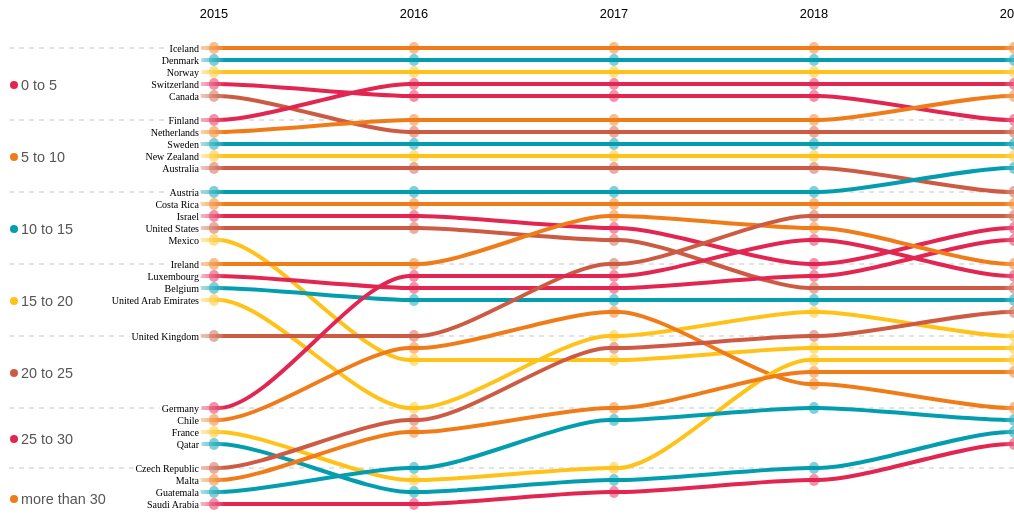
D3 v4 page, settled after 480 driven frames (8 s of simulated time); the page loaded 1 data file(s).


function shuffleArray(array) {
    for (let i = array.length - 1; i > 0; i--) {
        const j = Math.floor(Math.random() * (i + 1));
        [array[i], array[j]] = [array[j], array[i]];
    }
}
  graph1_options = {
    numSequences: 50,
    minEventPerColThreshold: 1,
    height: 2000,
    width: window.innerWidth,
    forceLevelName: true,
    //fontSize: '3em',
    //path: ['source', '1/2/20', '1/3/20', '1/4/20', '1/5/20', '1/6/20', '1/7/20', '1/8/20', '1/9/20', '1/10/20', '1/11/20', '1/12/20', '1/13/20', '1/14/20', '1/15/20', '1/16/20', '1/17/20', '1/18/20', '1/19/20', '1/20/20', '1/21/20', '1/22/20', '1/23/20', '1/24/20', '1/25/20', '1/26/20', '1/27/20', '1/28/20', '1/29/20', '1/30/20', '1/31/20', '2/1/20', '2/2/20', '2/3/20', '2/4/20', '2/5/20', '2/6/20', '2/7/20', '2/8/20', '2/9/20', '2/10/20', '2/11/20', '2/12/20', '2/13/20', '2/14/20', '2/15/20', '2/16/20', '2/17/20', '2/18/20', '2/19/20', '2/20/20', '2/21/20', '2/22/20', '2/23/20', '2/24/20', '2/25/20', '2/26/20', '2/27/20', '2/28/20', '2/29/20', '3/1/20', '3/2/20', '3/3/20', '3/4/20', '3/5/20', '3/6/20', '3/7/20', '3/8/20', '3/9/20', '3/10/20', '3/11/20', '3/12/20', '3/13/20', '3/14/20', '3/15/20', '3/16/20', '3/17/20', '3/18/20', '3/19/20', '3/20/20', '3/21/20', '3/22/20', '3/23/20', '3/24/20', '3/25/20', '3/26/20', '3/27/20', '3/28/20', '3/29/20', '3/30/20', '3/31/20', 'sink'],
    path: ['source', '2015', '2016', '2017', '2018', '2019', 'sink'],
    levels: ['0 to 5', '5 to 10', '10 to 15', '15 to 20', '20 to 25', '25 to 30', 'more than 30'],
    show_seq_names: true,
    //colorscheme: ['#3D7A89','#5D92B0','#F47A4F','#FFB940','#FC4E4E','#3D7A89','#5D92B0','#F47A4F'].reverse(),
    colorscheme: d3.schemeSet3,
    catmullromvalue: 0.9,
    colorbysequence: true,
    node_width_factor: 0.05,
    link_stroke_width: 4,
    vertical_spacing: 12,
    horizontal_spacing: 200
  }

  highlight_by_seq_num = function(cursvg, seq_nums, delay=0){
    cursvg.selectAll('.seqpath').transition()
      .duration(100)
      .style('opacity', 0.1)

    for (let seq_n of seq_nums){
      cursvg.select('#day_' + seq_n)
        .transition()
        .duration(110)
        .style('opacity', 1)
    }
  }

  d3.json('../data/happiness.json', (error, data) => {
    data = data.filter(l => l.length != 0)
    //shuffleArray(data)
    graph_sandbox = new SequenceBraiding(data, 'chess-svg', graph1_options)
    // let seq_n = data.indexOf(data.find(d => d[0]['seq_name'] == "Italy"))
    // let seq_n2 = data.indexOf(data.find(d => d[0]['seq_name'] == "France"))
    // let seq_n3 = data.indexOf(data.find(d => d[0]['seq_name'] == "Spain"))
    // let seq_n4 = data.indexOf(data.find(d => d[0]['seq_name'] == "Germany"))
    // let seq_n5 = data.indexOf(data.find(d => d[0]['seq_name'] == "Belgium"))
    // let seq_n6 = data.indexOf(data.find(d => d[0]['seq_name'] == "UK"))
    //let seq_n = data.indexOf(data.find(d => d[0]['seq_name'] == "Mainland China"))
    //highlight_by_seq_num(d3.select('#chess-svg'), [seq_n], 0)
})

// ── ../js/SequenceBraiding.js
window.SequenceBraiding = class SequenceBraiding {
	constructor(data, svgname, opt={}) {

		this.opt = this.fill_opt(opt)

		// add seq number to data
		this.data = data.slice(0, opt.numSequences)
		this.data.forEach(a => a.forEach(b => b.seq_index == undefined ? b.seq_index = this.data.indexOf(a) : b.seq_index = b.seq_index))

		// figure out path and levels
		this.path = opt.path ? opt.path : this.find_path(this.data, opt)
		if (!opt.pairwise_align_levels) this.levels = opt.levels ? opt.levels : this.find_levels(this.data)
		else this.levels = opt.levels ? opt.levels : this.dna_levels(this.data)

		this.nodes = []
		this.links = []
		this.max_rank = this.path.length * 3
		this.svgname = svgname

		this.svg_index = Array.prototype.slice.call(document.getElementsByTagName('svg')).indexOf(document.getElementById(svgname))
		this.svg = d3.select('#' + this.svgname)

		this.svg.attr('width', this.opt.svg_width).attr('height', this.opt.height)

		var svgwidth = document.getElementById(this.svgname).clientWidth
		var svgheight = document.getElementById(this.svgname).clientHeight

		this.build()
		this.cleanup(this.opt.minEventPerColThreshold)

		// drawing variables
		if (this.opt.horizontal_spacing == undefined) this.horizontal_spacing = (this.opt.width == '100%' ? svgwidth*0.90/(this.path.length-2) : (this.opt.width*0.90)/(this.path.length-2))
		else this.horizontal_spacing = this.opt.horizontal_spacing
		if (this.opt.vertical_spacing == undefined) this.vertical_spacing = Math.min(Math.max(svgheight/(this.data.length*2), 1), 12);
		else this.vertical_spacing = opt.vertical_spacing
		this.node_width = this.opt.node_width_factor*this.horizontal_spacing

		this.grid = this.sort_nodes_vertically(this.opt.animate)
		this.last_cleanup()
		this.add_virtual_nodes(this.grid)
		this.set_nodes_y(this.grid)

		if (this.opt.guidelines) this.draw_guidelines()

		if (this.opt.animate){
			this.position_links(this.opt.max_iterations*250)
			this.position_nodes(this.opt.max_iterations*250)
		} else this.draw()

		this.add_path_text()
		if (this.opt.show_seq_names) this.show_seq_names()
	}

	fill_opt(opt){
		const original_opt = {
				// special features
		    guidelines: true,
		    animate: false,
				colorbysequence: false,
				forceLevelName: false,
				verbose_stats: false,
				verbose_ord: true,
				formulate_ilp: false,
				retrieve_ilp: false,

				// graph building variables
		    minEventPerColThreshold: 1,
		    numSequences: 100,
				max_iterations: 20,

				// graphical representation
				height: 400,
		    width: '100%',
				svg_width: '100%',

				link_opacity: 1,
				node_width_factor: 0.2,
				link_stroke_width: 4,
				padding: {top: 40, left: 40},
				colorscheme: ["#E32551", "#F07C19", "#029DAF", "#FFC219", "#cd5b43"],
				fontSize: '0.9em',
				catmullromvalue: 1,
				path_text_y: 10,

				// force path and/or levels
				path: undefined,
		    levels: undefined,
				pairwise_align_levels: false, // use pairwise alignment to get sequence of levels

				pairwise_alignment_vars: {
					MATCH_SCORE: 100,
			    MISMATCH_SCORE: -10,
			    BEGIN_GAP_PENALTY: 2,
			    GAP_PENALTY: 1,
			    END_GAP_PENALTY: 2,
				}
		}

		for (var field in original_opt){
			if (opt[field] == undefined) opt[field] = original_opt[field]
		}

		return opt
	}

	show_seq_names(){
		let named = []
		for (var j in this.grid){
			if (this.grid[j] == undefined) continue
			for (var i of this.grid[j]){
				if (i.seq_index != undefined) {
					let seq_name = this.data[i.seq_index][0]['seq_name']
					if (named.indexOf(seq_name) == -1){
						named.push(seq_name)
						this.svg.append('text')
							.text(seq_name)
							.attr('y', i.y*this.vertical_spacing + this.opt.padding.top + this.opt.link_stroke_width)
							.attr('x', j*this.horizontal_spacing - this.node_width)
							.attr('font-size', 'x-small')
							.attr('text-anchor', 'end')
							.attr('stroke', 'white')
							.attr('stroke-width', 5)
						this.svg.append('text')
							.text(seq_name)
							.attr('y', i.y*this.vertical_spacing + this.opt.padding.top + this.opt.link_stroke_width)
							.attr('x', j*this.horizontal_spacing - this.node_width)
							.attr('font-size', 'x-small')
							.attr('text-anchor', 'end')
					}
				}
			}
		}
	}


	last_cleanup(){
		var lastcol = this.grid[this.grid.length - 2]
		var prevlastcol = this.grid[this.grid.length - 3]

		//if (lastcol == undefined) return
		lastcol.sort((a, b) => {
			if (!a.isanchor && !b.isanchor && a.level == b.level){
				return prevlastcol.indexOf(a.prev_node) < prevlastcol.indexOf(b.prev_node) ? -1 : 1
			}
		})

		var firstcol = this.grid[1]
		var nextfirstcol = this.grid[2]
		firstcol.sort((a, b) => {
			if (!a.isanchor && !b.isanchor && a.level == b.level){
				return nextfirstcol.indexOf(a.next_node) < nextfirstcol.indexOf(b.next_node) ? -1 : 1
			}
		})
	}


	dna_levels(data_sequences){
		var m_dict = {}
	    var index_dict = {}

	    var count = 0
	    for (var i in data_sequences){
	        for (var j of data_sequences[i]){
	            if (m_dict[j.level] == undefined) {m_dict[j.level] = String.fromCharCode(parseInt(count) + 65); count++}
	        }
	    }

	    for (var j in m_dict) index_dict[m_dict[j]] = j

	    var char_sequences = []
	    for (var day of data_sequences){
	        day = day.filter(d => d.level.length > 1)

	        var res_str = ""
	        for (var m of day) res_str += m_dict[m.level]
	        char_sequences.push(res_str)
	    }

	    var seq = pairwiseAlignDna(char_sequences, this.opt.pairwise_alignment_vars)

	    var res = []
	    for (var i in seq){res.push(index_dict[seq[i]])}
	    res = [... new Set(res)]

	    return res
	}


	find_path(data_sequences, opt){
	    var m_dict = {}
	    var index_dict = {}

	    var count = 0
	    for (var i in data_sequences){
	        for (var j of data_sequences[i]){
	            if (m_dict[j.type] == undefined) {m_dict[j.type] = String.fromCharCode(parseInt(count) + 65); count++}
	        }
	    }

	    for (var j in m_dict) index_dict[m_dict[j]] = j

	    var char_sequences = []
	    for (var day of data_sequences){
	        day = day.filter(d => d.type.length > 1)

	        var res_str = ""
	        for (var m of day) res_str += m_dict[m.type]
	        char_sequences.push(res_str)
	    }

	    var seq = pairwiseAlignDna(char_sequences, opt)

	    var res = []
	    for (var i in seq){res.push(index_dict[seq[i]])}

	    res.unshift('source')
	    res.push('sink')

	    return res
	}

	find_levels(data){
		let lvl = []
		data.forEach(s => s.forEach(e => lvl.includes(e.level) ? '' : lvl.push(e.level)))
		return lvl
	}

	get_color(event){
		if (this.opt.colorbysequence) {
			return this.opt.colorscheme[event.seq_index % this.opt.colorscheme.length]
		} else return this.opt.colorscheme[this.levels.indexOf(event.level)  % this.opt.colorscheme.length]
	}

	draw_guidelines(){
		var line = d3.line()
			.x(d => d['x'])
			.y(d => d['y']);

		for (var level of this.levels){
			this.svg.append('path')
				.attr('class', 'level-guideline')
				.attr('stroke', '#33333322')
				.attr('stroke-width', 2)
				.attr('stroke-dasharray', 5,5)
				.attr('d', line([
					{x: 0, y: this.start_heights[level]*this.vertical_spacing + this.opt.padding.top},
					{x: document.getElementById(this.svgname).clientWidth, y: this.start_heights[level]*this.vertical_spacing + this.opt.padding.top}]))

			// level names displayed on the column on the left
			if (this.nodes.filter(n => n.level == level).length > 0 && (this.data.length < 30 || this.opt.forceLevelName)){
				let translatey = (this.start_heights[level] + this.level_heights[level]*.5)*this.vertical_spacing + this.opt.padding.top + this.vertical_spacing*.5
				let glvlname = this.svg.append('g')
					.attr('transform', 'translate(5, '+ translatey +')')
					.attr('class', 'lvlname')

				glvlname.append('circle')
				.attr('cx', 0)
				.attr('cy', - 5)
				.attr('r', 4)
				.attr('fill', this.opt.colorscheme[this.levels.indexOf(level)%this.opt.colorscheme.length])

				glvlname.append('text')
				.attr('x', 7)
				.attr('font-size', this.opt.fontSize)
				.attr('fill', '#555')
				.attr('font-family', 'Arial')
				//.attr('y', this.start_heights[level]*this.vertical_spacing + this.opt.padding.top + this.vertical_spacing*1.5)
				.text(level)
			}
		}
	}

	cleanup(threshold){
		do {
			var found = false
			for (var i in this.path){
				if (this.path[i] == 'source' || this.path[i] == 'sink') continue
				var ngroup = this.nodes.filter(n => n.depth == i && !n.isanchor)
				if (ngroup.length < threshold) {
					this.path.splice(i, 1)
					this.nodes = []
					this.links = []
					found = true
					break
				}
			}
			if (found) this.build()
		} while (found)
	}

	get_grid_order(grid){
		var ord = []
		var inverse_index_dict = {}
		var index_dict = []
		let lvl_dict = []

		var day_index = 0

		// for each rank
		for (var i in grid){
			lvl_dict[i] = []
			// for each node in that rank
			for (var j in grid[i]){
				lvl_dict[i].push(grid[i][j].level)
				if (inverse_index_dict[grid[i][j].seq_index] == undefined) {
					inverse_index_dict[grid[i][j].seq_index] = day_index
					index_dict[day_index] = grid[i][j].seq_index
					day_index++
				}
			}
		}
		for (var i in grid){
			var cur_ord = []
			for (var j in grid[i]){
				cur_ord.push(inverse_index_dict[grid[i][j].seq_index])
			}
			ord.push(cur_ord)
		}

		return [ord, index_dict, inverse_index_dict, lvl_dict]
	}

	count_crossings_from_ord(ord){
		var crossings = 0
		for (var i=0; i<ord.length-1; i++){
			for (var j=0; j<ord[i].length; j++){
				for (var k=j+1; k<ord[i].length; k++){
					if (ord[i+1].indexOf(ord[i][j]) > ord[i+1].indexOf(ord[i][k])) crossings += 1
				}
			}
		}
		return crossings
	}

	apply_ord(ord, grid, index_dict, date_dict){
		for (var i in grid){
			if (ord[i] == undefined) continue
			grid[i] = grid[i].sort((a, b) => ord[i].indexOf(date_dict[a.seq_index]) > ord[i].indexOf(date_dict[b.seq_index]) ? 1 : -1)
		}
	}

	apply_ord_for_ilp(ord, grid, index_dict, date_dict){
		for (var i in grid){
			if (ord[i-1] == undefined) continue
			grid[i] = grid[i].sort((a, b) => ord[i-1].indexOf(date_dict[a.seq_index]) > ord[i-1].indexOf(date_dict[b.seq_index]) ? 1 : -1)
		}
	}

	move(arr, old_index, new_index) {
	    while (old_index < 0) {
	        old_index += arr.length;
	    }
	    while (new_index < 0) {
	        new_index += arr.length;
	    }
	    if (new_index >= arr.length) {
	        var k = new_index - arr.length;
	        while ((k--) + 1) {
	            arr.push(undefined);
	        }
	    }
	     arr.splice(new_index, 0, arr.splice(old_index, 1)[0]);
	   return arr;
	}

	gen_cluster(ord, i, index_dict, grid){
		if (grid[i] == undefined) return []
		var cluster = []
			for (var j=0; j<ord[i].length; j++){
				var cur_node = grid[i].find(n => n.seq_index == index_dict[ord[i][j]] && !(n.fake_in || n.fake_out))
				if (cur_node == undefined) continue
				if (cur_node.isanchor || cur_node.level == 'unknown') cluster.push(cur_node)
				else if (cluster.find(n => n.g == cur_node.level) == undefined) cluster.push({g:cur_node.level, nodes:[cur_node]})
				else cluster.find(n => n.g == cur_node.level).nodes.push(cur_node)
			}
		return cluster
	}

	structured_to_normal_ord(structured_ord, date_dict){
		var res_ord = []
		for (var i in structured_ord){
			var cur_res_ord = []
			for (var j in structured_ord[i]){
				if (structured_ord[i][j].g == undefined) cur_res_ord.push(date_dict[structured_ord[i][j].seq_index])
				else for (var k in structured_ord[i][j].nodes){
					cur_res_ord.push(date_dict[structured_ord[i][j].nodes[k].seq_index])
				}
			}
			res_ord.push(cur_res_ord)
		}

		return res_ord
	}

	wmedian_nodes_left(ord, date_dict, index_dict, grid){
		var structured_ord = []
		for (var i=0; i<ord.length; i++){
			var cluster = this.gen_cluster(ord, i, index_dict, grid)

			for (var j in cluster){
				if (cluster[j].g == undefined) cluster[j].wmean = ord[i-1].indexOf(ord[i-1].find(n => index_dict[n] == cluster[j].seq_index))
				else {
					cluster[j].wmean = 0
					for (var n of cluster[j].nodes){
						n.wvalue = ord[i-1].indexOf(ord[i-1].find(nn => index_dict[nn] == n.seq_index))
						cluster[j].wmean += n.wvalue
					}

					cluster[j].nodes.sort((a, b) => this.within_cluster_sort(a, b, 'left', ord, date_dict, i))
					cluster[j].wmean = cluster[j].wmean / cluster[j].nodes.length
				}
			}

			cluster = cluster.sort((a, b) => this.general_cluster_sort(a, b))

			structured_ord.push(cluster)
		}

		return this.structured_to_normal_ord(structured_ord, date_dict)
	}

	wmedian_nodes_right(ord, date_dict, index_dict, grid){
		var structured_ord = []

		// go through all the ranks
		for (var i=ord.length-1; i>-1; i--){

			var cluster = this.gen_cluster(ord, i, index_dict, grid)
			for (var j in cluster){
				if (ord[i+1] == undefined) continue
				if (cluster[j].g == undefined) cluster[j].wmean = ord[i+1].indexOf(ord[i+1].find(n => index_dict[n] == cluster[j].seq_index))
				else {
					cluster[j].wmean = 0
					for (var n of cluster[j].nodes){
						n.wvalue = ord[i+1].indexOf(ord[i+1].find(nn => index_dict[nn] == n.seq_index))
						cluster[j].wmean += n.wvalue
					}

					cluster[j].nodes.sort((a, b) => this.within_cluster_sort(a, b, 'right', ord, date_dict, i))
					cluster[j].wmean = cluster[j].wmean / cluster[j].nodes.length
				}
			}

			cluster = cluster.sort((a, b) => this.general_cluster_sort(a, b))

			structured_ord.push(cluster)
		}

		structured_ord = structured_ord.reverse()

		return this.structured_to_normal_ord(structured_ord, date_dict)
	}

	wmedian_n(ord, date_dict, index_dict, grid, direction = 'right'){
		var structured_ord = []

		let startindex = 0
		let condition_end = undefined
		let mov = 0
		if (direction == 'right'){ // right
			startindex = ord.length - 1
			condition_end = i => i>-1
			mov = +1
		} else { // left
			startindex = 0
			condition_end = i => i < ord.length
			mov = -1
		}

		// go through all the ranks
		for (var i=startindex; condition_end(i); direction == 'right'? i-- : i++){

			// generate the clusters of nodes per bin
			var cluster = this.gen_cluster(ord, i, index_dict, grid)

			// for each node in the cluster
			for (var j in cluster){
				if (ord[i+mov] == undefined) continue
				if (cluster[j].g == undefined) cluster[j].wmean = ord[i+mov].indexOf(ord[i+mov].find(n => index_dict[n] == cluster[j].seq_index))
				else {
					cluster[j].wmean = 0
					for (var n of cluster[j].nodes){
						n.wvalue = ord[i+mov].indexOf(ord[i+mov].find(nn => index_dict[nn] == n.seq_index))
						cluster[j].wmean += n.wvalue
					}

					cluster[j].nodes.sort((a, b) => this.within_cluster_sort(a, b, direction, ord, date_dict, i))
					cluster[j].wmean = cluster[j].wmean / cluster[j].nodes.length
				}
			}

			cluster = cluster.sort((a, b) => this.general_cluster_sort(a, b))

			structured_ord.push(cluster)
		}

		structured_ord = structured_ord.reverse()

		return this.structured_to_normal_ord(structured_ord, date_dict)
	}

	within_cluster_sort(a, b, direction, ord, index_dict, i){
		if (a.next_node.fake_out || b.next_node.fake_out) {
			return ord[i-1].indexOf(index_dict[a.prev_node.seq_index]) > ord[i-1].indexOf(index_dict[b.prev_node.seq_index]) ? 1 : -1
		} else if (a.prev_node.fake_in || b.prev_node.fake_in)
			return ord[i+1].indexOf(index_dict[a.next_node.seq_index]) > ord[i+1].indexOf(index_dict[b.next_node.seq_index]) ? 1 : -1
		else return a.wvalue > b.wvalue ? 1 : -1
	}

	general_cluster_sort(a, b){
		// an anchor that has source and target at the same level has to stick to the same level
		// regardless of wmean
		if (b.isanchor && a.g != undefined && this.levels.indexOf(b.incoming_links[0].source.level) == this.levels.indexOf(b.outgoing_links[0].target.level))
			return this.levels.indexOf(b.outgoing_links[0].target.level) > this.levels.indexOf(a.g) ? -1 : 1
		if (a.isanchor && b.g != undefined && this.levels.indexOf(a.incoming_links[0].source.level) == this.levels.indexOf(a.outgoing_links[0].target.level))
			return this.levels.indexOf(a.outgoing_links[0].target.level) > this.levels.indexOf(b.g) ? 1 : -1

		// manage anchors
		// if (a.isanchor) return 1
		// if (b.isanchor) return -1

		if (a.g != undefined && b.g != undefined && a.g != b.g) return this.levels.indexOf(a.g) > this.levels.indexOf(b.g) ? 1 : -1
		else return a.wmean > b.wmean ? 1 : -1
	}

	transpose(tmpord, date_dict, index_dict, grid){
		console.log(date_dict)
		console.log(index_dict)
		let improved = true
		while(improved){
			improved = false
			for (let r=0; r<tmpord.length; r++){
				//console.log('rank: ', r)
				for (let i=0; i<tmpord[r].length - 1; i++){
					let u = tmpord[r][i]
					let v = tmpord[r][i+1]
					let prevcross = this.count_crossings_from_ord(tmpord.slice(r-1, r+1))
					tmpord[r][i] = v
					tmpord[r][i+1] = u
					let nextcross = this.count_crossings_from_ord(tmpord.slice(r-1, r+1))
					if (nextcross < prevcross){
						//console.log(prevcross, nextcross)
						improved = true
					} else {
						tmpord[r][i] = u
						tmpord[r][i+1] = v
					}
				}
			}
		}
		return tmpord
	}

	sort_nodes_vertically(animate = false){
		var startDate = new Date();

		var grid = []
		var max_rank = this.max_rank

		for (var curdepth = 0; curdepth<max_rank; curdepth++){
			if (!this.nodes.some(n => n.depth == curdepth)) continue
			grid[curdepth] = []
			for (var node of this.nodes.filter(n => n.depth == curdepth)) grid[curdepth].push(node)
		}

		// for (var c in grid){
		// 	grid[c] = grid[c].sort((a, b) => {
		// 		if (a.level != b.level) return this.levels.indexOf(a.level) > this.levels.indexOf(b.level) ? 1 : -1
		// 		else {
		// 			var na = a.incoming_links[0].source
		// 			var nb = b.incoming_links[0].source
		// 			if (grid[c-1] != undefined) return grid[c-1].indexOf(na) > grid[c-1].indexOf(nb) ? 1 : -1
		// 		}
		// 	})
		// }

		var initial_order = this.get_grid_order(grid)[0]
		var index_dict = this.get_grid_order(grid)[1]
		var date_dict = this.get_grid_order(grid)[2]
		var lvl_dict = this.get_grid_order(grid)[3]
		var initial_crossings = this.count_crossings_from_ord(initial_order)

		var best_crossings = Infinity
		var best_order = initial_order

		this.apply_ord(best_order, grid, index_dict, date_dict)
		this.grid = grid

		if (this.opt.animate){
			this.set_nodes_y(grid)
			this.init_paths()
			this.init_nodes()
			this.position_links(0)
			this.position_nodes(0)
		}

		if (this.opt.formulate_ilp) this.formulate_ilp(initial_order, lvl_dict)

		let seenResults = {}

		for (var i=0; i<this.opt.max_iterations; i++){

			if (i%2 == 0) var tmpord = this.wmedian_nodes_left(deepClone(best_order), date_dict, index_dict, grid, 'left')
			else var tmpord = this.wmedian_nodes_right(deepClone(best_order), date_dict, index_dict, grid, 'right')

			//tmpord = this.transpose(tmpord, date_dict, index_dict, grid)

			let cur_crossings = this.count_crossings_from_ord(tmpord)

			// max iteration stop
			if (seenResults[cur_crossings] == undefined) seenResults[cur_crossings] = 0
			seenResults[cur_crossings] += 1
			if (seenResults[cur_crossings] == 3){
				if (this.opt.verbose_stats) console.log('num iterations: ', i, '\t final crossings: ', best_crossings, '\t time: ', ((new Date()).getTime() - startDate.getTime()) / 1000 + ' s')
				break
			}

			// compare current result
			if (cur_crossings < best_crossings){
				best_order = tmpord
				best_crossings = this.count_crossings_from_ord(best_order)

				if (animate) {
				 	this.apply_ord(best_order, grid, index_dict, date_dict)
				 	this.set_nodes_y(grid)
				 	this.position_links((i+1)*1000)
				 	this.position_nodes((i+1)*1000)
				}
			}

			if (this.opt.verbose_stats) console.log('i: ', i,'\t best crossings: ', best_crossings, '\t cur crossings: ', cur_crossings, '\t time: ', ((new Date()).getTime() - startDate.getTime()) / 1000 + ' s')
		}


		if (this.opt.retrieve_ilp) {
			best_order = getoordfromilp(this.opt.ilpdata, initial_order)
			console.log('ilp order: ', best_order, this.count_crossings_from_ord(best_order))
			this.apply_ord_for_ilp(best_order, grid, index_dict, date_dict)
		} else if (this.opt.initial_layout) {
			this.apply_ord(initial_order, grid, index_dict, date_dict)
		} else {
			// original solution
			this.apply_ord(best_order, grid, index_dict, date_dict)
		}

		if (this.opt.verbose_ord) {
			console.log("final ord:", best_order)
			console.log("final grid:", grid)
		}

		return grid
	}


	formulate_ilp = (ord, lvl_dict) => {

		lvl_dict = lvl_dict.slice(1)

		let mkx = (k, u1, u2) => {
			return 'x_' + "k" + k + "_" + + u1 + "_" + u2
		}

		let mkc = (k, u1, v1, u2, v2) => {
			return "c_" + "k" + k + "_" + u1 + "_" + v1 + "_" + u2 + "_" + v2
		}
		let res_str = ""

		let tord = ord

		let minimize = "Minimize\n"
		for (let k=0; k<tord.length-1; k++){
			for (let u1 of tord[k]){
				let v1 = tord[k+1].find(n => n == u1)
				for (let u2 of tord[k]){
					if (u1 == u2) continue
					let v2 = tord[k+1].find(n => n == u2)
					minimize += " + " + mkc(k, u1, v1, u2, v2) + " "
				}
			}
		}
		minimize += "\n"

		res_str += minimize
		let ccount = 0

		let subject_to = "Subject To\n"
		for (let k in tord){
			for (let i1 of tord[k]){
				for (let i2 of tord[k]){
					let u1 = tord[k][i1]
					let u2 = tord[k][i2]
					if (u1 == u2) continue
					subject_to += 'C' + ccount + ": " + mkx(k, u1, u2) + " + " + mkx(k, u2, u1) + " = 1\n"
					ccount += 1
				}
			}
		}

		//count intersections
		for (let k in tord){
			for (let i1 in tord[k]){
				let u1 = tord[k][i1]
				for (let i2 in tord[k]){
					let u2 = tord[k][i2]
					if (u1 == u2) continue
					for (let i3 in tord[k]){
						let u3 = tord[k][i3]
						if (u1 == u3) continue
						if (u2 == u3) continue
						subject_to += 'C' + ccount + ": " + mkx(k, u3, u2) + " + " + mkx(k, u2, u1) + " - " + mkx(k, u3, u1) + " <= " + "1\n"
						ccount += 1
					}
				}
			}
		}

		//count intersections
		for (let k=0; k < tord.length - 1; k++){
			for (let i1 in tord[k]){
				let u1 = tord[k][i1]
				let v1 = tord[k+1].find(n => n == u1)
				for (let i2 in tord[k]){
					let u2 = tord[k][i2]
					let v2 = tord[k+1].find(n => n == u2)
					if (u1 == u2) continue
					subject_to += "C" + ccount + ": " + mkc(k, u1, v1, u2, v2) + " + " + mkx(k, u2, u1) + " + " + mkx(k + 1, v1, v2) + " >= 1\n"
					ccount += 1
					subject_to += "C" + ccount + ": " + mkc(k, u1, v1, u2, v2) + " + " + mkx(k, u1, u2) + " + " + mkx(k + 1, v2, v1) + " >= 1\n"
					ccount += 1
				}
			}
		}

		res_str += subject_to

		let bounds = "Bounds\n"

		//console.log('tord', tord)

		// level bounds
		for (let k=0; k<tord.length; k++){
				for (let i1 in tord[k]){
						let u1 = tord[k][i1]
						let lvlu1 = this.levels.indexOf(lvl_dict[k][i1])
						for (let i2 in tord[k]){
							let u2 = tord[k][i2]
							if (u1 == u2) continue
							let lvlu2 = this.levels.indexOf(lvl_dict[k][i2])
							if (k==1 && i1 == 0) console.log('k:',k,'u1', u1,'lvlu1', lvlu1,'u2', u2,'lvlu2', lvlu2)
							if (lvlu1 < lvlu2){
								bounds += mkx(k, u1, u2) + ' = 1\n'
								//console.log('k:',k,'u1', u1,'lvlu1', lvlu1,'u2', u2,'lvlu2', lvlu2)
							}
						}
				}
		}

		res_str += bounds

		let binaries = "Binaries\n"
		for (let k in tord){
			for (let i1 of tord[k]){
				for (let i2 of tord[k]){
					let u1 = tord[k][i1]
					let u2 = tord[k][i2]
					if (u1 == u2) continue
					binaries += 'x_' + "k" + k + "_" + + u1 + "_" + u2 + " "
				}
			}
		}
		for (let k=0; k<tord.length-1; k++){
			for (let u1 of tord[k]){
				let v1 = tord[k+1].find(n => n == u1)
				for (let u2 of tord[k]){
					if (u1 == u2) continue
					let v2 = tord[k+1].find(n => n == u2)
					binaries += "c_" + "k" + k + "_" + + u1 + "_" + v1 + "_" + u2 + "_" + v2 + " "
				}
			}
		}

		res_str += binaries
		res_str += '\nEnd'

		function saveTextAsFile(t){
    //var textToWrite = document.getElementById("inputTextToSave").value;
    var textFileAsBlob = new Blob([t], {type:'text/plain'});
    var fileNameToSaveAs = 'sb.lp';
      var downloadLink = document.createElement("a");
    downloadLink.download = fileNameToSaveAs;
    downloadLink.innerHTML = "Download File";
    if (window.webkitURL != null)
    {
        // Chrome allows the link to be clicked
        // without actually adding it to the DOM.
        downloadLink.href = window.webkitURL.createObjectURL(textFileAsBlob);
    }
    else
    {
        // Firefox requires the link to be added to the DOM
        // before it can be clicked.
        downloadLink.href = window.URL.createObjectURL(textFileAsBlob);
        downloadLink.onclick = destroyClickedElement;
        downloadLink.style.display = "none";
        document.body.appendChild(downloadLink);
    }

    downloadLink.click();
	}

		saveTextAsFile(res_str)
		//console.log(res_str)
	}


	init_paths(){
		var svg = d3.select('#' + this.svgname)
		var lineGen = d3.line()
        	.x(function(d) { return d.x })
        	.y(function(d) { return d.y })
        	.curve(d3.curveCatmullRom.alpha(this.opt.catmullromvalue))

		for (var sequence of this.data){
			var link_collection = this.links.filter(l => l.seq_index == sequence[0].seq_index)
			if (link_collection.length == 0) continue

			var real_link_collection = link_collection.filter(l => !l.source.fake_in && !l.target.fake_out && !(l.source ==this.source || l.target == this.target))
	        var len = real_link_collection.length

			// define drawpath for the link paths
			var drawpath = []

			for (var link of link_collection) {
				if (link.source.fake_in && link.target.fake_in) continue
				else if (link.source.fake_out && link.target.fake_out) continue
				else if ((link.source == this.source || link.source.fake_in) && !link.target.fake_in){
					drawpath.push({x: link_collection.indexOf(link)*this.horizontal_spacing, y: this.data.indexOf(sequence)*this.vertical_spacing + Math.random()*0.001})
				} else {
					drawpath.push({x: link_collection.indexOf(link)*this.horizontal_spacing - this.node_width, y: this.data.indexOf(sequence)*this.vertical_spacing + Math.random()*0.001})
					drawpath.push({x: link_collection.indexOf(link)*this.horizontal_spacing, y: this.data.indexOf(sequence)*this.vertical_spacing + Math.random()*0.001})
					drawpath.push({x: link_collection.indexOf(link)*this.horizontal_spacing + this.node_width, y: this.data.indexOf(sequence)*this.vertical_spacing + Math.random()*0.001})
				}
			}

			drawpath.push({x: link_collection.indexOf(link)*this.horizontal_spacing, y: this.data.indexOf(sequence)*this.vertical_spacing + Math.random()*0.001})

			this.gen_gradient(svg, link, len, real_link_collection)
			const svg_index = this.svg_index

			var p = svg.append('path')
				.datum({'seq_index' : sequence[0].seq_index})
				.attr('id', 'day_' + sequence[0].seq_index)
				.attr('class', 'seqpath')
				.attr('d', lineGen(drawpath))
				.style('stroke', "url(#linear-gradient"+svg_index+'_'+link.seq_index+")")
				.style('stroke-width', this.opt.link_stroke_width)
				.style('opacity', this.opt.link_opacity)
				.attr('fill', '#ffffff00')
				.on('mouseover', function (d){ d3.select(this).style('stroke', 'black')})
				.on('mouseout', function(d){
					d3.select(this).style('stroke', "url(#linear-gradient"+svg_index+'_'+this.id.split("_")[1]+")")
				})
		}
	}


	position_links(delay = 0, duration=1000){
		var svg = d3.select('#' + this.svgname)
		var lineGen = d3.line()
        	.x(function(d) { return d.x })
        	.y(function(d) { return d.y })
        	.curve(d3.curveCatmullRom.alpha(this.opt.catmullromvalue))

		for (var sequence of this.data){
			var link_collection = this.links.filter(l => l.seq_index == sequence[0].seq_index)
			if (link_collection.length == 0) continue

			var real_link_collection = link_collection.filter(l => !l.source.fake_in && !l.target.fake_out && !(l.source ==this.source || l.target == this.target))
	        var len = real_link_collection.length

			// define drawpath for the link paths
			var drawpath = []

			for (var link of link_collection) {
				if (link.source.fake_in && link.target.fake_in) continue
				else if (link.source.fake_out && link.target.fake_out) continue
				else if ((link.source == this.source || link.source.fake_in) && !link.target.fake_in){
					drawpath.push({x: this.get_node_x(link.source, this.horizontal_spacing) + (this.horizontal_spacing - this.opt.padding.left), y: this.opt.padding.top + link.target.y*this.vertical_spacing + Math.random()*1})
				} else {
					drawpath.push({x: this.get_node_x(link.source, this.horizontal_spacing), y: this.opt.padding.top + link.source.y*this.vertical_spacing + Math.random()*0.001})
					drawpath.push({x: this.node_width/2 + this.get_node_x(link.source, this.horizontal_spacing), y: this.opt.padding.top + link.source.y*this.vertical_spacing + Math.random()*0.001})
					drawpath.push({x: this.node_width + this.get_node_x(link.source, this.horizontal_spacing), y: this.opt.padding.top + link.source.y*this.vertical_spacing + Math.random()*0.001})
				}
			}

			drawpath.push({x: drawpath[drawpath.length - 1].x + this.opt.padding.left, y: drawpath[drawpath.length - 1].y  + Math.random()*0.001})

			svg.select('#day_' + sequence[0].seq_index)
				.transition()
				.attr('d', () => lineGen(drawpath))
				.duration(duration)
				.delay(delay)
		}
	}


	init_nodes(){
		var svg = d3.select('#' + this.svgname)

		for (var node of this.nodes){
			svg.append('rect')
				.datum(node)
				.attr('id', 'node_' + node.seq_index + '_' + node.depth)
				.attr('class', 'seqnode')
				.attr('x', this.get_node_x(node, this.horizontal_spacing))
				.attr('y', this.vertical_spacing)
				.attr('width', this.node_width)
				.attr('height', this.vertical_spacing)
				.attr('rx', '5px')
				.attr('fill', node.isanchor ? '#ffffff00' : node.color)
				.attr('opacity', 0)
				.on('click', d => console.log(d))
		}
	}


	position_nodes(delay=0, duration=1000){
		var svg = d3.select('#' + this.svgname)
		for (var node of this.nodes){
			svg.select('#' + 'node_' + node.seq_index + '_' + node.depth)
				.transition()
				.attr('x', this.get_node_x(node, this.horizontal_spacing))
				.attr('y', this.opt.padding.top + node.y*this.vertical_spacing - this.vertical_spacing/2)
				.attr('opacity', 0.5)
				.duration(duration)
				.delay(delay)
		}
	}


	add_virtual_nodes(grid){
		var level_heights = {}
		var start_heights = {}

		// define maximum heights for each level
		for (var level of this.levels){
			var max_height = 0
			for (var r=0; r<=this.max_rank; r++){
				if (grid[r] == undefined) continue
				grid[r] = grid[r].filter(n => !n.fake_in && !n.fake_out)
				if (grid[r].filter(n => (n.level == level) && !n.fake_in && !n.fake_out).length > max_height) {
					max_height = grid[r].filter(n => n.level == level || n.level == 'unknown').length
				}
			}
			level_heights[level] = max_height + 1
		}

		// define starting heights for each level
		var cur_height = 0
		for (var level of this.levels){
			start_heights[level] = cur_height
			cur_height += level_heights[level]
		}

		this.start_heights = start_heights
		this.level_heights = level_heights

		// add virtual blank nodes to make the nodes be at their correct position
		for (var r=0; r<=this.max_rank; r++){

			if (grid[r] == undefined) continue
			for (var level of this.levels){
				var lgroup = grid[r].filter(n => n.level == level)
				var diff = level_heights[level] - lgroup.length

				if (lgroup.length == 0) diff = level_heights[level]

				for (var i=0; i<diff; i++) {
					if (lgroup.length != 0) {
						grid[r].splice(grid[r].indexOf(lgroup[lgroup.length-1]) + 1, 0, {})
					}
					else {
						grid[r].splice(start_heights[level], 0, {})
					}
				}
			}
		}

		// for (var r=0; r<=this.max_rank; r++){
		// 	if (grid[r] == undefined) continue
		// 	var cur_level = this.levels[0]
		// 	for (var level of this.levels){
		// 		var group = grid[r].filter(n => n.level == level)
		// 		var firstNode = group[0]
		// 		var lastNode = group[group.length - 1]
		// 		if (firstNode == undefined || level == 'unknown' || firstNode.prev_node.level != firstNode.level) continue
		// 		var diff = grid[r-1].indexOf(firstNode.prev_node) - grid[r].indexOf(firstNode)
		// 		for (var i=0; i<diff; i++){
		// 			grid[r].splice(grid[r].indexOf(firstNode) - 1, 0, {})
		// 			if (grid[r][grid[r].indexOf(lastNode) + 1].level == undefined) grid[r].splice(grid[r].indexOf(lastNode) + 1, 1)
		// 		}
		// 	}
		// }
	}

	set_nodes_y(grid){
		// assign node y
		for (var node of this.nodes){
			if (grid[node.depth] == undefined) continue
			else node.y = grid[node.depth].indexOf(node)
		}
	}


	add_node(prevnode, event, next_depth, isanchor, fake_out=false, fake_in=false){
		var new_node = {
			level: event.level,
			type: event.type,
			color: isanchor ? averageRGB(this.get_color(event), prevnode.color) : this.get_color(event),
			incoming_links: [],
			outgoing_links: [],
			next_node: null,
			prev_node: prevnode,
			isanchor: isanchor,
			depth: next_depth,
			fake_out: fake_out,
			fake_in: fake_in,
			seq_index: event.seq_index,
			label: event.label
		}

		var new_link = {
			source: prevnode,
			target: new_node,
			seq_index: event.seq_index,
			day: event.Date
		}

		prevnode.outgoing_links.push(new_link)
		prevnode.next_node = new_node
		new_node.incoming_links.push(new_link)

		this.nodes.push(new_node)
		this.links.push(new_link)

		return new_node
	}

	build(){
		this.source = {depth: 0, incoming_links:[], outgoing_links:[], color:'#fff', fake_in:true}
		this.sink = {depth: path.length + 1, incoming_links:[], outgoing_links:[], color:'gray', fake_out:true}
		//this.nodes.push(this.source)

		var count = 0
		for (var sequence of this.data){
			var prevnode = this.source
			for (var event of sequence){
				var index = sequence.indexOf(event)
				if (this.path.slice(1).slice(prevnode.depth, this.path.length).indexOf(this.path.find(n => event.type == n)) == -1) continue
				var pdepth = prevnode.depth + this.path.slice(1).slice(prevnode.depth, this.path.length).indexOf(this.path.find(n => event.type == n))

				// add anchors
				if (pdepth - prevnode.depth >= 0) {
					var diff = pdepth - prevnode.depth;
					for (var ev = 0; ev<diff; ev+=1){
						if (index == 0) prevnode = this.add_node(prevnode, event, pdepth-diff+ev+1, true, false, true)
						else prevnode = this.add_node(prevnode, event, pdepth-diff+ev+1, true, false, false)
					}
				}
				prevnode = this.add_node(prevnode, event, pdepth+1, false)
			}

			// last anchors before sink
			if (prevnode.depth != (this.path.length-1)) {
				var pdepth = (this.path.length-1)
				var diff = pdepth - prevnode.depth;
				for (var ev = 0; ev<diff; ev+=1){
					prevnode = this.add_node(prevnode, event, prevnode.depth+1, true, true)
				}
			}
		}
	}

	count_crossings(grid){
		var crossings = 0
		for (var d=0; d<this.path.length; d++){
			var pcol = grid[d]
			var ncol = grid[d+1]
			if (ncol == undefined) break

			for (var n in pcol){
				var next_node_index = ncol.indexOf(pcol[n].next_node)
				for (var n2 in pcol){
					if (n == n2) continue
					var next_node2_index = ncol.indexOf(pcol[n2].next_node)
					if (n > n2) {
						if (next_node_index < next_node2_index) crossings++
					} else if (n < n2) {
						if (next_node_index > next_node2_index) crossings++
					}
				}
			}
		}
		return crossings/2
	}

	get_node_x(node){
		return node.depth * this.horizontal_spacing
	}


	gen_gradient(svg, link, len, real_link_collection){
		// Define linear gradient for this specific link
		var defs = svg.append("defs")

        var linearGradient = defs.append("linearGradient")
            .attr("id", "linear-gradient"+this.svg_index+'_'+link.seq_index)
            //.attr("gradientUnits", "userSpaceOnUse")

		linearGradient.append("stop")
            .attr("offset", 0)
            .attr("stop-color", '#ffffff00');

        if (real_link_collection.length == 0) {
        	linearGradient.append("stop")
            .attr("offset", 0.5)
            .attr("stop-color", link.target.color);
        }

		for (link of real_link_collection){
			if (link.source != this.source){

				var colorsource = link.source.color
				var colortarget = link.target.color

				linearGradient.append("stop")
					.attr('offset', 0.05*(5/len) + real_link_collection.indexOf(link) * 1/(len))
					.attr('stop-color', colorsource)

				// linearGradient.append("stop")
				// 	.attr('offset', 0.05*(5/len) + (real_link_collection.indexOf(link) + 0.3) * 1/(len))
				// 	.attr('stop-color', colorsource)

				linearGradient.append("stop")
					.attr('offset', 0.05*(5/len) + (real_link_collection.indexOf(link) + 0.5) * 1/(len))
					.attr('stop-color', colortarget)
			}
		}

		linearGradient.append("stop")
		 	.attr('offset', 1)
		 	.attr('stop-color', '#ffffff00')

	}

	add_path_text(){
		var svg = d3.select('#' + this.svgname)
		for (var e in this.path){
			if (this.path[e] == 'source' || this.path[e] == 'sink') continue
			var t = svg.append('text')
				.attr('y', this.opt.path_text_y)
				.attr('x', (d, i) => e*this.horizontal_spacing + this.node_width/2)
				.attr('text-anchor', 'middle')
				.attr('font-family', 'Arial')
				.attr('class', 'path_top_text')
				.attr('font-size', '0.8em')
				.attr('fill', 'black')
				.text(this.path[e])
		}
	}

	draw(){
		var svg = d3.select('#' + this.svgname)

		this.init_nodes()
		this.position_nodes(0, 0)

		this.init_paths(svg)
		this.position_links(0, 0)
	}
}

// ── ../js/util.js
// checks if a date is a valid date
var isValidDate = function (d){
    return d instanceof Date && !isNaN(d)
}


// checks if two dates are in the same day
var isSameDay = function (date1, date2){
    return date1.getFullYear() == date2.getFullYear() && date1.getMonth() == date2.getMonth() && date1.getDate() == date2.getDate()
}


// takes params from url
var getParams = function (url) {
	var params = {};
	var parser = document.createElement('a');
	parser.href = url;
	var query = parser.search.substring(1);
	var vars = query.split('&');
	for (var i = 0; i < vars.length; i++) {
		var pair = vars[i].split('=');
		params[pair[0]] = decodeURIComponent(pair[1]);
	}
	return params;
};


// divides data into days. returns arrays of events in a single day.
// warning: always assumes that events are temporally sorted
var days_iterator = function* (data){

    cur_date = null
    day_arr = []

    for (ev of data){
        date = new Date(ev.Date)
        if (!isValidDate(date)) continue;
        else if (cur_date == null) cur_date = date
        else if (data.indexOf(ev) == data.length -1) {day_arr.push(ev); yield day_arr;} // last day
        else if (isSameDay(cur_date, date)) day_arr.push(ev)
        else { // return the array when the date changes
            yield day_arr

            cur_date = date
            day_arr = []
        }
    }
}


var deepClone = function (obj, hash = new WeakMap()) {
        if (Object(obj) !== obj) return obj; // primitives
        if (obj instanceof Set) return new Set(obj); // See note about this!
        if (hash.has(obj)) return hash.get(obj); // cyclic reference
        const result = obj instanceof Date ? new Date(obj)
                     : obj instanceof RegExp ? new RegExp(obj.source, obj.flags)
                     : obj.constructor ? new obj.constructor()
                     : Object.create(null);
        hash.set(obj, result);
        if (obj instanceof Map)
            Array.from(obj, ([key, val]) => result.set(key, this.deepClone(val, hash)) );
        return Object.assign(result, ...Object.keys(obj).map (
            key => ({ [key]: this.deepClone(obj[key], hash) }) ));
    }


// returns a string containing the range in which the value val is
// application-specific
var get_glucose_level = function(val){
    if (val == "" || val == undefined || isNaN(val)) return 'unknown'
    else if (val < 54) return 'very_low';
    else if (val < 70) return 'low';
    else if (val < 180) return 'normal';
    else if (val < 250) return 'high';
    else return 'very_high';
}


var calc_day_diff = function(date1, date2){
    var diff = Math.floor(Math.abs(new Date(date2).getTime() - new Date(date1).getTime()));
    var day = 1000 * 60 * 60 * 24;
    return (Math.floor(diff/day));
}


var invert_order_of_data = function(data){
    var tmp = []

    for (var i = data.length - 1; i>=0; i--){
        tmp.push(data[i])
    }

    return tmp
}


var select_days = function(data, numdays){
    result = []
    data = data.filter(d => d['Date'] != "" && d['Date'] != undefined)
    start_date = data[0]['Date'].split(' ')[0]

    for (i in data){
        cur_date = data[i]['Date'].split(' ')[0]
        if (calc_day_diff(start_date, cur_date) < startDayNum) continue
        if (calc_day_diff(start_date, cur_date) >= startDayNum + numDays) break
        result.push(data[i])
    }

    return result
}

// Expects input as 'nnnnnn' where each nn is a
// 2 character hex number for an RGB color value
// e.g. #3f33c6
// Returns the average as a hex number without leading #
var averageRGB = (function () {

  // Keep helper stuff in closures
  var reSegment = /[\da-z]{2}/gi;

  // If speed matters, put these in for loop below
  function dec2hex(v) {return v.toString(16);}
  function hex2dec(v) {return parseInt(v,16);}

  return function (c1, c2) {

    if (c1 == undefined) return c2
    if (c2 == undefined) return c1

    // Split into parts
    var b1 = c1.match(reSegment);
    var b2 = c2.match(reSegment);
    var t, c = [];

    // Average each set of hex numbers going via dec
    // always rounds down
    for (var i=b1.length; i;) {
      t = dec2hex( (hex2dec(b1[--i]) + hex2dec(b2[i])) >> 1 );

      // Add leading zero if only one character
      c[i] = t.length == 2? '' + t : '0' + t;
    }
    return  '#' + c.join('');
  }
}());


var get_color = function(level){
    switch (level){
        case "unknown"      : return opt.colorscheme[0];
        case "very_high"    : return opt.colorscheme[1];
        case "high"         : return opt.colorscheme[2];
        case "normal"       : return opt.colorscheme[3];
        case "low"          : return opt.colorscheme[4];
        case "very_low"     : return opt.colorscheme[5];
        default             : return opt.colorscheme[6];
        //default             : return "#fff"


        // colorbrewe colors
        //case "unknown"      : return "#888888";
        //case "very_high"    : return "#d7191c";
        //case "high"         : return "#fdae61";
        //case "normal"       : return "#ffffbf";
        //case "low"          : return "#abd9e9";
        //case "very_low"     : return "#2c7bb6";
        //default             : return "#333333";
    }


}


var groupBy = function(xs, key) {
  return xs.reduce(function(rv, x) {
    (rv[x[key]] = rv[x[key]] || []).push(x);
    return rv;
  }, {});
};


var find_unique_targets = function(link_collection){
    res = []
    for (link of link_collection) if (res.indexOf(link.target) == -1) res.push(link.target)
    return res
}

var find_unique_sources = function(link_collection){
    res = []
    for (link of link_collection) if (res.indexOf(link.source) == -1) res.push(link.source)
    return res
}

var create_gradient = function(d, i){

    defs = svg.select('defs')

    // make unique gradient ids
    const gradientID = `gradient${i}`;
    const startColor = d.source.color;
    const stopColor = d.target.color;

    var startPercent = '10%'
    var endPercent = '90%'
    if (d.target == window.graph.sink) {startPercent = '0%'; endPercent = '100%'}
    else if (d.source == window.graph.source) {startPercent = '0%'; endPercent = '100%'}

    const linearGradient = defs.append('linearGradient')
        .attr('id', gradientID);

    linearGradient.selectAll('stop')
      .data([
          {offset: startPercent, color: startColor },
          {offset: endPercent, color: stopColor }
        ])
      .enter().append('stop')
      .attr('offset', d => d.offset)
      .attr('stop-color', d => d.color)

    return `url(#${gradientID})`;
}


var create_transparent_black_gradients = function(){
    defs = svg.select('defs')

    var t_to_b_gradient = defs.append('linearGradient')
        .attr('id', 'transparent_to_black_gradient')

    t_to_b_gradient.selectAll('stop')
      .data([
          {offset: 0, color: '#ffffff00' },
          {offset: 1, color: '#000' }
        ])
      .enter().append('stop')
      .attr('offset', d => d.offset)
      .attr('stop-color', d => d.color)

    var b_to_t_gradient = defs.append('linearGradient')
        .attr('id', 'black_to_transparent_gradient')

    b_to_t_gradient.selectAll('stop')
      .data([
          {offset: 0, color: '#000' },
          {offset: 1, color: '#ffffff00' }
        ])
      .enter().append('stop')
      .attr('offset', d => d.offset)
      .attr('stop-color', d => d.color)
}


var draw_grid = function(path){
    var lineGen = d3.line()
        .x(function(d) { return d.x })
        .y(function(d) { return d.y })

    var start_x_off = 200
    var space_in = (width - start_x_off)/((path.length + 1) * 4)
    var x_off = start_x_off - space_in/2

    for (var i=0; i<path.length*4; i++){
        svg.append('path')
            .attr('stroke', () => ((i%4 == 0) || ((i-1)%4==0)) ? '#777' : '#ccc')
            .attr('stroke-width', '1')
            .style("stroke-dasharray", ("3, 3"))
            .attr('d', lineGen([{x: x_off + i * space_in, y: 0}, {x: x_off + i * space_in, y: height}]))
    }

    var start_y_off = 200
    var space_in = (height - start_y_off)/((glucose_levels.length+1) * 2)
    var y_off = start_y_off - space_in/2

    for (var i=0; i<glucose_levels.length*2; i++){
        svg.append('path')
            .attr('stroke', '#ccc')
            .attr('stroke-width', '1')
            .style("stroke-dasharray", ("3, 3"))
            .attr('d', lineGen([{x: 0, y: space_in*i + y_off}, {x: width, y: space_in*i + y_off}]))
    }

}


var onSegment = function(p, q, r) {
    if (q.x <= Math.max(p.x, r.x) && q.x >= Math.min(p.x, r.x)
        && q.y <= Math.max(p.y, r.y) && q.y >= Math.min(p.y, r.y)) return true;

    return false;
}

// To find orientation of ordered triplet (p, q, r).
// The function returns following values
// 0 --> p, q and r are colinear
// 1 --> Clockwise
// 2 --> Counterclockwise
var check_orientation = function(p, q, r) {
    // See https://www.geeksforgeeks.org/orientation-3-ordered-points/
    // for details of below formula.

    var val = (q.y - p.y) * (r.x - q.x) - (q.x - p.x) * (r.y - q.y);

    if (val == 0) return 0;  // colinear

    return (val > 0) ? 1 : 2; // clock or counterclock wise
}

var check_intersection = function(p1, q1, p2, q2){

    // Find the four orientations needed for general and
    // special cases
    var o1 = check_orientation(p1, q1, p2);
    var o2 = check_orientation(p1, q1, q2);
    var o3 = check_orientation(p2, q2, p1);
    var o4 = check_orientation(p2, q2, q1);

    // General case
    if (o1 != o2 && o3 != o4)
        return true;

    // Special Cases
    // p1, q1 and p2 are colinear and p2 lies on segment p1q1
    if (o1 == 0 && onSegment(p1, p2, q1)) return true;

    // p1, q1 and q2 are colinear and q2 lies on segment p1q1
    if (o2 == 0 && onSegment(p1, q2, q1)) return true;

    // p2, q2 and p1 are colinear and p1 lies on segment p2q2
    if (o3 == 0 && onSegment(p2, p1, q2)) return true;

     // p2, q2 and q1 are colinear and q1 lies on segment p2q2
    if (o4 == 0 && onSegment(p2, q1, q2)) return true;

    return false; // Doesn't fall in any of the above cases
}


var count_intersections = function (highlight = false, index){
    div = document.getElementById('intersection_div')
    num_intersections = 0

    // remove all links that are coming from the source of the graph or are going into the sink
    tmp_links = window.graph.links.filter(l => l.source != window.graph.source && l.target != window.graph.sink)

    for (var i = 0; i < tmp_links.length; i++){
        var link_i = tmp_links[i]

        for (var a = 0; a < link_i.anchors .length - 1; a++){
            var p1 = link_i.anchors[a]
            var q1 = link_i.anchors[a + 1]

            for (var j=i+1; j<tmp_links.length; j++){
                var link_j = tmp_links[j]

                for (var b = 0; b < link_j.anchors.length - 1; b++){
                    var p2 = link_j.anchors[b]
                    var q2 = link_j.anchors[b + 1]

                    if (check_intersection(p1, q1, p2, q2) == true) {
                        num_intersections++
                        if (highlight) hightlight_intersection(p1, q1, p2, q2)
                    }
                }
            }
        }
    }

    div.innerHTML = num_intersections
    return num_intersections
}


var hightlight_intersection = function (p1, q1, p2, q2){
    var lineGen = d3.line()
        .x(function(d) { return d.x })
        .y(function(d) { return d.y })

    svg.append('path')
        .attr('stroke', 'red')
        .attr('stroke-width', '3')
        .attr('d', lineGen([{x: p1.x, y: p1.y}, {x: q1.x, y: q1.y}]))

    svg.append('path')
        .attr('stroke', 'red')
        .attr('stroke-width', '3')
        .attr('d', lineGen([{x: p2.x, y: p2.y}, {x: q2.x, y: q2.y}]))
}


var show_anchors = function(){

    if (showing_anchors == false){
        for (link of window.graph.links){
            for (anchor of link.anchors){
                svg.append('circle')
                    .attr('class', 'anchor-circle')
                    .attr('cx', anchor.x)
                    .attr('cy', anchor.y)
                    .attr('r', 3)
                    .attr('fill', 'black')
            }
        }
        showing_anchors = true
    } else {
        svg.selectAll('.anchor-circle').remove()
        showing_anchors = false
    }
}


var count_bundled_edges = function(){
    div = document.getElementById('bundles_div')
    num_bundles = 0

    div.innerHTML = num_bundles
}


var swapArrayElements = function(arr, indexA, indexB) {
  var temp = arr[indexA];
  arr[indexA] = arr[indexB];
  arr[indexB] = temp;
};

// ── ../lib/align_pair_quad.js
//Written by Paul Stothard, University of Alberta, Canada

//This class should be used for small alignments,
//since it uses O(nm) memory, where n and m are the sequence lengths.
//For larger alignments use the linear space algorithm implemented
//in align_pair_linear.js

//To use this class: (see pairwise_dna.js for example)
//var alignment = new AlignPairQuad();
//alignment.initializeMatrix(sequenceArrayM, sequenceArrayN, scoreSet);
//alignment.fillMatrix();
//alignment.align();
//var alignedSequenceStringM = alignment.getAlignedM();
//var alignedSequenceStringN = alignment.getAlignedN();


//------------------------------------ Node class
//Node class
function alignNode() {
	this.value;
	this.tracebackI;
	this.tracebackJ;
}
//------------------------------------

//------------------------------------ AlignPairQuad class
//AlignPairQuad class initializeMatrix method
function initializeMatrix (sequenceOne, sequenceTwo, scoreSet) {


	this.scoreSet = scoreSet;

	this.M = sequenceOne;
	this.N = sequenceTwo;
	this.score = 0;

	//create an two-dimensional array of nodes
	this.nodes = new Array(this.M.length + 1);

	//row i
 	for (var i = 0; i < this.nodes.length; i++) {
   		this.nodes[i] = new Array(this.N.length + 1);
		//column j
   		for (var j = 0; j < this.nodes[i].length; j++) {
      			this.nodes[i][j] = new alignNode();
   		}
	}


	this.nodes[0][0].value = 0;

	
	//i rows
	for (var i = 1; i < this.nodes.length; i++)	{
		if (this.scoreSet.useBeginGapLeft) {
			this.nodes[i][0].value = this.nodes[i - 1][0].value - this.scoreSet.beginGap;
		}
		else {
			this.nodes[i][0].value = this.nodes[i - 1][0].value - this.scoreSet.gap;
		}
		this.nodes[i][0].tracebackI = i - 1;
		this.nodes[i][0].tracebackJ = 0;
	}

	//j columns
	for (var j = 1; j < this.nodes[0].length; j++)	{
		if (this.scoreSet.useBeginGapTop) {	
			this.nodes[0][j].value = this.nodes[0][j - 1].value - this.scoreSet.beginGap;
		}
		else {
			this.nodes[0][j].value = this.nodes[0][j - 1].value - this.scoreSet.gap;
		}
		this.nodes[0][j].tracebackI = 0;
		this.nodes[0][j].tracebackJ = j - 1;
	}
	
}

//AlignPairQuad class dumpMatrix method
function dumpMatrix () {
	outputWindow.document.write("Dynamic programming matrix i=" + this.nodes.length + " and j=" + this.nodes[0].length);
	outputWindow.document.write("\n");
 	for (var i = 0; i < this.nodes.length; i++) {
   		for (var j = 0; j < this.nodes[i].length; j++) {
			var traceI = this.nodes[i][j].tracebackI;
			var traceJ = this.nodes[i][j].tracebackJ;
			
			if (traceI == undefined) {
				traceI = "u";
			}
			if (traceJ == undefined) {
				traceJ = "u";
			}
			var output = "(" + i + "," + j + ")[" + traceI + "," + traceJ + "]=" + this.nodes[i][j].value;
 			outputWindow.document.write(rightNum(output, "", 20, " "));
   		}
		outputWindow.document.write("\n");
	}
	outputWindow.document.write("\n");

}

//AlignPairQuad class fillMatrix method
function fillMatrix () {

	//i rows
	for (var i = 1; i < this.nodes.length; i++)	{
		//j columns
		for (var j = 1; j < this.nodes[0].length; j++)	{

			var a;
			var b;
			var c;

			//handle end gaps here

			if ((i == this.nodes.length - 1) && (j == this.nodes[0].length - 1)) {
				if (this.scoreSet.useEndGapRight) {
					a = this.nodes[i - 1][j].value - this.scoreSet.endGap;
				}
				else {
					a = this.nodes[i - 1][j].value - this.scoreSet.gap;
				}

				if (this.scoreSet.useEndGapBottom) {
					b = this.nodes[i][j - 1].value - this.scoreSet.endGap;
				}
				else {
					b = this.nodes[i][j - 1].value - this.scoreSet.gap;
				}
			}
			else if (i == this.nodes.length - 1) {
				a = this.nodes[i - 1][j].value - this.scoreSet.gap;
				if (this.scoreSet.useEndGapBottom) {
					b = this.nodes[i][j - 1].value - this.scoreSet.endGap;
				}
				else {
					b = this.nodes[i][j - 1].value - this.scoreSet.gap;
				}
			}
			else if (j == this.nodes[0].length - 1) {
				if (this.scoreSet.useEndGapRight) {
					a = this.nodes[i - 1][j].value - this.scoreSet.endGap;
				}
				else {
					a = this.nodes[i - 1][j].value - this.scoreSet.gap;
				}
				b = this.nodes[i][j - 1].value - this.scoreSet.gap;			
			}
			else {
				a = this.nodes[i - 1][j].value - this.scoreSet.gap;
				b = this.nodes[i][j - 1].value - this.scoreSet.gap;
			}

			c = this.nodes[i - 1][j - 1].value + this.scoreSet.getScore(this.M[i - 1], this.N[j - 1]);

			if ((a >= b) && (a >= c)) {
				this.nodes[i][j].value = a;
				this.nodes[i][j].tracebackI = i - 1;
				this.nodes[i][j].tracebackJ = j;
			}
			else if ((b >= c) && (b >= a)) {
				this.nodes[i][j].value = b;			
				this.nodes[i][j].tracebackI = i;
				this.nodes[i][j].tracebackJ = j - 1;				
			}
			else {
				this.nodes[i][j].value = c;			
				this.nodes[i][j].tracebackI = i - 1;
				this.nodes[i][j].tracebackJ = j - 1;
			}			
		}
	}
	this.score = this.nodes[this.nodes.length - 1][this.nodes[0].length - 1].value;	

}

//AlignPairQuad class align() method
function align() {
	this.alignedM = new Array();	
	this.alignedN = new Array();
	
	var currentI = this.nodes.length - 1;
	var currentJ = this.nodes[0].length - 1;
 
	var currentNode = this.nodes[this.nodes.length - 1][this.nodes[0].length - 1];

	while ((currentNode.tracebackI != undefined) && (currentNode.tracebackJ != undefined)) {

		if ((currentNode.tracebackI == currentI - 1) && (currentNode.tracebackJ == currentJ - 1)) { 
			this.alignedM.push(this.M.pop());	
			this.alignedN.push(this.N.pop());
		}

		else if (currentNode.tracebackJ == currentJ - 1) {
			this.alignedM.push("-");
			this.alignedN.push(this.N.pop());
		}
		else { 
			this.alignedM.push(this.M.pop());			
			this.alignedN.push("-");			
		}

		currentI = currentNode.tracebackI;
		currentJ = currentNode.tracebackJ;

		currentNode = this.nodes[currentNode.tracebackI][currentNode.tracebackJ];
		
	}

	this.alignedM = this.alignedM.reverse();
	this.alignedN = this.alignedN.reverse();	
}

//AlignPairQuad class getAlignedM() method
function getAlignedM() {
	return this.alignedM.join("");
}

//AlignPairQuad class getAlignedN() method
function getAlignedN() {
	return this.alignedN.join("");
}

//AlignPairQuad class
function AlignPairQuad () {
	this.M;
	this.N;
	this.scoreSet;
	this.nodes;
	this.alignedM;
	this.alignedN;
	this.score;
}

//create and throw away a prototype object
new AlignPairQuad();

//define object methods
AlignPairQuad.prototype.initializeMatrix = initializeMatrix;
AlignPairQuad.prototype.fillMatrix = fillMatrix;
AlignPairQuad.prototype.align = align;
AlignPairQuad.prototype.getAlignedM = getAlignedM;
AlignPairQuad.prototype.getAlignedN = getAlignedN;
AlignPairQuad.prototype.dumpMatrix = dumpMatrix;


// ── ../lib/pairwise_alignment_dna.js
//Written by Paul Stothard, University of Alberta, Canada

function pairwiseAlignDna (sequences, opt) {

	//var MATCH_SCORE = 2;
	//var MISMATCH_SCORE = -1;
	//var GAP_PENALTY = 2;

	//var BEGIN_GAP_PENALTY = 0;
	//var END_GAP_PENALTY = 0;


	//sequences = ['blad', 'bsldsd', 'blad', 'bsd', 'lsd', 'slad', 'blad', 'lad', 'ladds', 'lad', 'nblsdf', 'sslllds', 'ladfs', 'lsd', 'nnlasdf']

	/*
	while (sequences.length > 1){
		seq_al = seq_align(sequences)
		sequences.splice(sequences.indexOf(seq_al.to_remove_i), 1)
		sequences.splice(sequences.indexOf(seq_al.to_remove_j), 1)
		sequences.push(merge_align(seq_al.best_align))
	}

	console.log(sequences)
	console.log(sequences[0].length)
	return sequences[0]*/

	//sequences = ['blad', 'bsldsd', 'blad', 'bsd', 'lsd', 'slad', 'blad', 'lad', 'ladds', 'lad', 'nblsdf', 'sslllds', 'ladfs', 'lsd', 'nnlasdf']

	/*
	aligns = []

	console.log(sequences)

	while (sequences.length > 1){
		seq_al = seq_align(sequences)
		console.log(seq_al)
		console.log('i: ' + seq_al.to_remove_i + '\tj: ' + seq_al.to_remove_j + '\t= ' + merge_align(seq_al.best_align))
		sequences.splice(sequences.indexOf(seq_al.to_remove_i), 1)
		sequences.splice(sequences.indexOf(seq_al.to_remove_j), 1)
		sequences.push(merge_align(seq_al.best_align))
		console.log(sequences)
	}

	console.log(sequences)
	*/

	console.log(opt)

	var MATCH_SCORE = opt.MATCH_SCORE;
	var MISMATCH_SCORE = opt.MISMATCH_SCORE;
	var BEGIN_GAP_PENALTY = opt.BEGIN_GAP_PENALTY;
	var GAP_PENALTY = opt.GAP_PENALTY;
	var END_GAP_PENALTY = opt.END_GAP_PENALTY;

	final_seq = ''
	while (sequences.length > 1){
		newDnaOne = sequences[0];
		newDnaTwo = sequences[1];

		//change to arrays for pass by reference, so that large sequence isn't copied
		if (newDnaOne.search(/./) != -1) newDnaOne = newDnaOne.match(/./g);
		if (newDnaTwo.search(/./) != -1) newDnaTwo = newDnaTwo.match(/./g);

		alignment = pairwiseDna(newDnaOne, newDnaTwo, MATCH_SCORE, MISMATCH_SCORE, GAP_PENALTY, BEGIN_GAP_PENALTY, END_GAP_PENALTY);
		sequences.shift()
		sequences.shift()
		sequences.push(merge_align(alignment))
	}

	return sequences[0]


	/*
	aligns = []

	window.original_sequences = Object.assign([], sequences)

	//for (s of sequences) console.log(s)

	while (sequences.length > 1){
		seq_al = seq_align(sequences)
		//console.log('i: ' + seq_al.to_remove_i + '\tj: ' + seq_al.to_remove_j + '\t= ' + merge_align(seq_al.best_align))
		sequences.splice(sequences.indexOf(seq_al.to_remove_i), 1)
		sequences.splice(sequences.indexOf(seq_al.to_remove_j), 1)
		aligns.push(merge_align(seq_al.best_align))
	}

	if (sequences.length == 1) {aligns.push(sequences[0])}

	while (aligns.length > 2) {
		sequences = Object.assign([], aligns)
		aligns = []

		while (sequences.length > 2){
			seq_al = seq_align(sequences)
			sequences.splice(sequences.indexOf(seq_al.to_remove_i), 1)
			sequences.splice(sequences.indexOf(seq_al.to_remove_j), 1)
			aligns.push(merge_align(seq_al.best_align))
		}

		if (sequences.length == 1) {aligns.push(sequences[0])}
		if (sequences.length == 2){
			aligns.push(sequences[0])
			aligns.push(sequences[1])
		}

	}*/

	//console.log(aligns)
	//console.log(seq_align(aligns))

	//final_seq = merge_align(seq_align(aligns).best_align)

	//console.log(final_seq)

	//return final_seq;
}


function merge_align (align) {
	res = ''
	for (var i = 0; i<align.getAlignedM().length; i++){
		if (align.getAlignedM()[i] != '-') res += align.getAlignedM()[i]
		else res += align.getAlignedN()[i]
	}
	return res
}


function is_valid_sequence (seq0, sequences) {
	for (k in sequences){
		l1_i = 0
		seq1 = sequences[k]

		for (i=l1_i; i<seq0.length; i++){

		}
	}
	return true
}


function seq_align (sequences) {

	var MATCH_SCORE = opt.MATCH_SCORE;
	var MISMATCH_SCORE = opt.MISMATCH_SCORE;
	var BEGIN_GAP_PENALTY = opt.BEGIN_GAP_PENALTY;
	var GAP_PENALTY = opt.GAP_PENALTY;
	var END_GAP_PENALTY = opt.END_GAP_PENALTY;

	var best_score = -10000

	to_remove_i = null
	to_remove_j = null
	best_align = null

	for (i=0; i<sequences.length; i++){
		for (j=i+1; j<sequences.length; j++){

			newDnaOne = sequences[i];
			newDnaTwo = sequences[j];

			//change to arrays for pass by reference, so that large sequence isn't copied
			if (newDnaOne.search(/./) != -1) newDnaOne = newDnaOne.match(/./g);
			if (newDnaTwo.search(/./) != -1) newDnaTwo = newDnaTwo.match(/./g);

			alignment = pairwiseDna(newDnaOne, newDnaTwo, MATCH_SCORE, MISMATCH_SCORE, GAP_PENALTY, BEGIN_GAP_PENALTY, END_GAP_PENALTY);
			if (alignment.score >= best_score) {
				best_score = alignment.score
				to_remove_i = sequences[i]
				to_remove_j = sequences[j]
				best_align = alignment
			}
		}
	}

	return {to_remove_i: to_remove_i, to_remove_j: to_remove_j, best_align: best_align}
}


function addReturns (sequence) {
	sequence = sequence.replace(/(.{60})/g,
                    function (str, p1, offset, s) {
                      	return p1 + "\n";
                   }
        );
	return sequence;
}


function pairwiseDna (newDnaOne, newDnaTwo, matchScore, mismatchScore, gapPenalty, beginGapPenalty, endGapPenalty)	{

	//can use one or both.
	//can compare scores (should be identical)
	var useLinearSpace = true;
	var useQuadraticSpace = false;

	var matrix = new Identity();
	matrix.setMatch(matchScore);
	matrix.setMismatch(mismatchScore);

	var scoreSet = new ScoreSet();
	scoreSet.setScoreSetParam(matrix, gapPenalty, beginGapPenalty, endGapPenalty);

	var alignment;

	if (useLinearSpace) {
		alignment = new AlignPairLinear();
		alignment.setAlignParam(newDnaOne, newDnaTwo, scoreSet);
		alignment.align();

		return alignment
	}
}



//------------------------------------ ScoreSet class

//ScoreSet getScore
function getScore (r1, r2) {
	return this.scoringMatrix.scoringMatrix_getScore(r1, r2);
}

//ScoreSet setScoreSetParam
function setScoreSetParam (scoringMatrix, gapPenalty, beginGapPenalty, endGapPenalty) {
	this.scoringMatrix = scoringMatrix;
	this.gap = gapPenalty;
	this.beginGap = beginGapPenalty;
	this.endGap = endGapPenalty;
}

//ScoreSet class
function ScoreSet () {
	this.scoringMatrix;
	this.gap;
	this.beginGap;
	this.endGap;
	this.useBeginGapTop = true;
	this.useBeginGapLeft = true;
	this.useEndGapBottom = true;
	this.useEndGapRight = true;
}

//create and throw away a prototype object
new ScoreSet();

//define object methods
ScoreSet.prototype.getScore = getScore;
ScoreSet.prototype.setScoreSetParam = setScoreSetParam;

//------------------------------------


//------------------------------------ ScoringMatrix abstract class
//ScoringMatrix getScore method
function scoringMatrix_getScore(r1, r2) {
	r1 = r1.toLowerCase();
	r2 = r2.toLowerCase();
	if (r1 == r2) {
		return this.match;
	}
	else {
		return this.mismatch;
	}
}

//ScoringMatrix class
function ScoringMatrix() {
	this.mismatch;
	this.match;
}

//create and throw away a prototype object
new ScoringMatrix();

//define object methods
ScoringMatrix.prototype.scoringMatrix_getScore = scoringMatrix_getScore;

//------------------------------------ Identity class extends ScoringMatrix Class
//Identity class setMismatch method
function setMismatch(mismatchScore) {
	this.mismatch = mismatchScore;
}

//Identity class setMatch method
function setMatch(matchScore) {
	this.match = matchScore;
}

//Identity class
function Identity () {
}

Identity.prototype = new ScoringMatrix();
Identity.prototype.setMismatch = setMismatch;
Identity.prototype.setMatch = setMatch;

//Written by Paul Stothard, University of Alberta, Canada

//This class performs alignments in linear space, by recursively dividing
//the alignment. Once subalignments of acceptable size are obtained, they
//are solved using the quadratic space implementation in align_pair_quad.js.

//To use this class: (see pairwise_dna.js for example)
//var alignment = new AlignPairLinear();
//alignment.initializeMatrix(sequenceArrayM, sequenceArrayN, scoreSet);
//alignment.fillMatrix();
//alignment.align();
//var alignedSequenceStringM = alignment.getAlignedM();
//var alignedSequenceStringN = alignment.getAlignedN();

//------------------------------------ AlignPairLinear class
//AlignPairLinear class align() method
function align () {
	if (this.M.length == 0) {

		for (var j = 1; j <= this.N.length; j++) {
			this.alignedM.push("-");
			this.alignedN.push(this.N[j - 1]);
			this.score = this.score + this.scoreSet.gap;
		}
	}
	else if (this.N.length == 0) {
		for (var j = 1; j <= this.M.length; j++) {
			this.alignedN.push("-");
			this.alignedM.push(this.M[j - 1]);
			this.score = this.score + this.scoreSet.gap;
		}

	}
	else if ((this.M.length == 0) && (this.N.length == 0)) {
		//do nothing
	}
	else {
		this.path(0, 0, this.M.length, this.N.length);
	}
}

//AlignPairLinear class recursive method path()
function path (i1, j1, i2, j2) {

	//alert ("i1, j1, : i2, j2 " + i1 +", " + j1 + ", " + i2 + ", " + j2);

	if ((i1 + 1 == i2) || (j1 == j2)) {
		//align using quadratic space alignment
		var subM = new Array();
		var subN = new Array();

		for (var i = i1 + 1; i <= i2; i++) {
			subM.push(this.M[i-1]);
		}

		for (var j = j1 + 1; j <= j2; j++) {
			subN.push(this.N[j-1]);
		}

		var alignment = new AlignPairQuad();

		subScoreSet = new ScoreSet();
		if (j1 == j2) {

			if (j1 == 0) {
				subScoreSet.setScoreSetParam(this.scoreSet.scoringMatrix, this.scoreSet.beginGap, this.scoreSet.beginGap, this.scoreSet.beginGap);
			}
			else if (j1 == this.N.length) {
				subScoreSet.setScoreSetParam(this.scoreSet.scoringMatrix, this.scoreSet.endGap, this.scoreSet.endGap, this.scoreSet.endGap);
			}
			else {
				subScoreSet.setScoreSetParam(this.scoreSet.scoringMatrix, this.scoreSet.gap, this.scoreSet.gap, this.scoreSet.gap);
			}
		}
		else {

			subScoreSet.setScoreSetParam(this.scoreSet.scoringMatrix, this.scoreSet.gap, this.scoreSet.beginGap, this.scoreSet.endGap);
			subScoreSet.useBeginGapTop = false;
			subScoreSet.useBeginGapLeft = false;
			subScoreSet.useEndGapBottom = false;
			subScoreSet.useEndGapRight = false;

			if (i1 == 0) {
				subScoreSet.useBeginGapTop = true;
			}

			if (j1 == 0) {
				subScoreSet.useBeginGapLeft = true;
			}

			if (j2 == this.N.length) {
				subScoreSet.useEndGapRight = true;
			}

			if (i2 == this.M.length) {
				subScoreSet.useEndGapBottom = true;
			}
		}

		alignment.initializeMatrix(subM, subN, subScoreSet);
		alignment.fillMatrix();
		alignment.align();
		//alignment.dumpMatrix();
		this.alignedM.push(alignment.getAlignedM());
		this.alignedN.push(alignment.getAlignedN());

		this.score = this.score + alignment.score;
	}
	else {
		var middle = Math.floor((i1 + i2)/2);

		//linear-space computation of alignment score to middle row
		//forward pass

		//gaps along top

		this.Sn[j1] = 0;

		if (i1 == 0) {
			for (var j = j1 + 1; j <= j2; j++) {
				this.Sn[j] = this.Sn[j - 1] - this.scoreSet.beginGap;
			}
		}
		else {
			for (var j = j1 + 1; j <= j2; j++) {
				this.Sn[j] = this.Sn[j - 1] - this.scoreSet.gap;
			}
		}

		//now continue down rows to middle row
		var diag;
		var left;
		//for (var i = i1 + 1; i <= i2; i++) {
		for (var i = i1 + 1; i <= middle; i++) {
			diag = this.Sn[j1];
			left;
			if (j1 == 0) {
				left = this.Sn[j1] - this.scoreSet.beginGap;
			}
			else {
				left = this.Sn[j1] - this.scoreSet.gap;
			}

			this.Sn[j1] = left;

			//we need three values to set the score: diag, left, and above to fill in the row
			for (var j = j1 + 1; j <= j2; j++) {
				//above will be in the this.Sn array, which is holding a mixture of the previous row and the new row
				//var above = this.Sn[j];

				//pick max of three and store in next left
				if ((j == this.N.length) && (i == this.M.length)) {
					left = Math.max(this.Sn[j] - this.scoreSet.endGap, Math.max((left - this.scoreSet.endGap), diag + this.scoreSet.getScore(this.M[i-1], this.N[j-1])));
				}
				else if (i == this.M.length) {
					left = Math.max(this.Sn[j] - this.scoreSet.gap, Math.max((left - this.scoreSet.endGap), diag + this.scoreSet.getScore(this.M[i-1], this.N[j-1])));
				}
				else if (j == this.N.length) {
					left = Math.max(this.Sn[j] - this.scoreSet.endGap, Math.max((left - this.scoreSet.gap), diag + this.scoreSet.getScore(this.M[i-1], this.N[j-1])));
				}
				else {
					left = Math.max(this.Sn[j] - this.scoreSet.gap, Math.max((left - this.scoreSet.gap), diag + this.scoreSet.getScore(this.M[i-1], this.N[j-1])));
				}
				diag = this.Sn[j];

				//prepares this.Sn for use in next iteration of i loop
				this.Sn[j] = left;

			}
		}

		//linear-space computation of alignment score to middle row
		//reverse pass

		//gaps along bottom

		this.Sp[j2] = 0;

		if (i2 == this.M.length) {
			for (var j = j2 - 1; j >= j1; j--) {
				this.Sp[j] = this.Sp[j + 1] - this.scoreSet.endGap;
			}
		}
		else {
			for (var j = j2 - 1; j >= j1; j--) {
				this.Sp[j] = this.Sp[j + 1] - this.scoreSet.gap;
			}
		}

		//now continue up rows to middle row
		var right;
		//for (var i = i2 - 1; i >= i1; i--) {
		for (var i = i2 - 1; i >= middle; i--) {
			diag = this.Sp[j2];
			if (j2 == this.N.length) {
				right = this.Sp[j2] - this.scoreSet.endGap;
			}
			else {
				right = this.Sp[j2] - this.scoreSet.gap;
			}

			this.Sp[j2] = right;

			//we need three values to set the score: diag, right, and below to fill in the row
			for (var j = j2 - 1; j >= j1; j--) {
				//below will be in the this.Sp array, which is holding a mixture of the previous row and the new row
				//var below = this.Sp[j];

				//pick max of three and store in next right
				if ((j == 0) && (i == 0)) {
					right = Math.max(this.Sp[j] - this.scoreSet.beginGap, Math.max((right - this.scoreSet.beginGap), diag + this.scoreSet.getScore(this.M[i + 1 - 1], this.N[j + 1 - 1])));
				}
				else if (j == 0) {
					right = Math.max(this.Sp[j] - this.scoreSet.beginGap, Math.max((right - this.scoreSet.gap), diag + this.scoreSet.getScore(this.M[i + 1 - 1], this.N[j + 1 - 1])));
				}
				else if (i == 0) {
					right = Math.max(this.Sp[j] - this.scoreSet.gap, Math.max((right - this.scoreSet.beginGap), diag + this.scoreSet.getScore(this.M[i + 1 - 1], this.N[j + 1 - 1])));
				}
				else {
					right = Math.max(this.Sp[j] - this.scoreSet.gap, Math.max((right - this.scoreSet.gap), diag + this.scoreSet.getScore(this.M[i + 1 - 1], this.N[j + 1 - 1])));
				}
				diag = this.Sp[j];
				this.Sp[j] = right;
			}

		}

		//now find the value of j that maximizes this.Sn[j] + this.Sp[j]
		//this point will be in the maximum scoring path in the final alignment.
		//once we have this point we can divide the problem into two new problems,


		var maxValue = this.Sn[j1] + this.Sp[j1];
		var maxJ = j1;

		for (var j = j1 + 1; j <= j2; j++) {
			if (this.Sn[j] + this.Sp[j] >= maxValue) {
				maxValue = this.Sn[j] + this.Sp[j];
				maxJ = j;
			}
		}

		this.path(i1, j1, middle, maxJ);
		this.path(middle, maxJ, i2, j2);

	}
}

//AlignPairLinear class getAlignedM() method
function getAlignedM() {
	return this.alignedM.join("");
}

//AlignPairLinear class getAlignedN() method
function getAlignedN() {
	return this.alignedN.join("");
}

//AlignPairLinear class setAlignParam method
function setAlignParam (M, N, scoreSet) {
	this.M = M;
	this.N = N;
	this.alignedM = new Array();
	this.alignedN = new Array();
	this.scoreSet = scoreSet;
	this.Sn = new Array(this.N.length);
	this.Sp = new Array(this.N.length);
	this.score = 0;
}

//AlignPairLinear class
function AlignPairLinear () {
	this.M;
	this.N;
	this.alignedM;
	this.alignedN;
	this.scoreSet;
	this.Sn;
	this.Sp;
	this.score;
}

//create and throw away a prototype object
new AlignPairLinear();

//define object methods
AlignPairLinear.prototype.align = align;
AlignPairLinear.prototype.path = path;
AlignPairLinear.prototype.setAlignParam = setAlignParam;
AlignPairLinear.prototype.getAlignedM = getAlignedM;
AlignPairLinear.prototype.getAlignedN = getAlignedN;


//Written by Paul Stothard, University of Alberta, Canada

//This class should be used for small alignments,
//since it uses O(nm) memory, where n and m are the sequence lengths.
//For larger alignments use the linear space algorithm implemented
//in align_pair_linear.js

//To use this class: (see pairwise_dna.js for example)
//var alignment = new AlignPairQuad();
//alignment.initializeMatrix(sequenceArrayM, sequenceArrayN, scoreSet);
//alignment.fillMatrix();
//alignment.align();
//var alignedSequenceStringM = alignment.getAlignedM();
//var alignedSequenceStringN = alignment.getAlignedN();


### data: ../data/happiness.json
[
 [
  {
   "type": 2015,
   "level": "0 to 5",
   "seq_name": "Switzerland"
  },
  {
   "type": 2016,
   "level": "0 to 5",
   "seq_name": "Switzerland"
  },
  {
   "type": 2017,
   "level": "0 to 5",
   "seq_name": "Switzerland"
  },
  {
   "type": 2018,
   "level": "0 to 5",
   "seq_name": "Switzerland"
  },
  {
   "type": 2019,
   "level": "5 to 10",
   "seq_name": "Switzerland"
  }
 ],
 [
  {
   "type": 2015,
   "level": "0 to 5",
   "seq_name": "Iceland"
  },
  {
   "type": 2016,
   "level": "0 to 5",
   "seq_name": "Iceland"
  },
  {
   "type": 2017,
   "level": "0 to 5",
   "seq_name": "Iceland"
  },
  {
   "type": 2018,
   "level": "0 to 5",
   "seq_name": "Iceland"
  },
  {
   "type": 2019,
   "level": "0 to 5",
   "seq_name": "Iceland"
  }
 ],
 [
  {
   "type": 2015,
   "level": "0 to 5",
   "seq_name": "Denmark"
  },
  {
   "type": 2016,
   "level": "0 to 5",
   "seq_name": "Denmark"
  },
  {
   "type": 2017,
   "level": "0 to 5",
   "seq_name": "Denmark"
  },
  {
   "type": 2018,
   "level": "0 to 5",
   "seq_name": "Denmark"
  },
  {
   "type": 2019,
   "level": "0 to 5",
   "seq_name": "Denmark"
  }
 ],
 [
  {
   "type": 2015,
   "level": "0 to 5",
   "seq_name": "Norway"
  },
  {
   "type": 2016,
   "level": "0 to 5",
   "seq_name": "Norway"
  },
  {
   "type": 2017,
   "level": "0 to 5",
   "seq_name": "Norway"
  },
  {
   "type": 2018,
   "level": "0 to 5",
   "seq_name": "Norway"
  },
  {
   "type": 2019,
   "level": "0 to 5",
   "seq_name": "Norway"
  }
 ],
 [
  {
   "type": 2015,
   "level": "0 to 5",
   "seq_name": "Canada"
  },
  {
   "type": 2016,
   "level": "5 to 10",
   "seq_name": "Canada"
  },
  {
   "type": 2017,
   "level": "5 to 10",
   "seq_name": "Canada"
  },
  {
   "type": 2018,
   "level": "5 to 10",
   "seq_name": "Canada"
  },
  {
   "type": 2019,
   "level": "5 to 10",
   "seq_name": "Canada"
  }
 ],
 [
  {
   "type": 2015,
   "level": "5 to 10",
   "seq_name": "Finland"
  },
  {
   "type": 2016,
   "level": "0 to 5",
   "seq_name": "Finland"
  },
  {
   "type": 2017,
   "level": "0 to 5",
   "seq_name": "Finland"
  },
  {
   "type": 2018,
   "level": "0 to 5",
   "seq_name": "Finland"
  },
  {
   "type": 2019,
   "level": "0 to 5",
   "seq_name": "Finland"
  }
 ],
 [
  {
   "type": 2015,
   "level": "5 to 10",
   "seq_name": "Netherlands"
  },
  {
   "type": 2016,
   "level": "5 to 10",
   "seq_name": "Netherlands"
  },
  {
   "type": 2017,
   "level": "5 to 10",
   "seq_name": "Netherlands"
  },
  {
   "type": 2018,
   "level": "5 to 10",
   "seq_name": "Netherlands"
  },
  {
   "type": 2019,
   "level": "0 to 5",
   "seq_name": "Netherlands"
  }
 ],
 [
  {
   "type": 2015,
   "level": "5 to 10",
   "seq_name": "Sweden"
  },
  {
   "type": 2016,
   "level": "5 to 10",
   "seq_name": "Sweden"
  },
  {
   "type": 2017,
   "level": "5 to 10",
   "seq_name": "Sweden"
  },
  {
   "type": 2018,
   "level": "5 to 10",
   "seq_name": "Sweden"
  },
  {
   "type": 2019,
   "level": "5 to 10",
   "seq_name": "Sweden"
  }
 ],
 "... 20 more items"
]